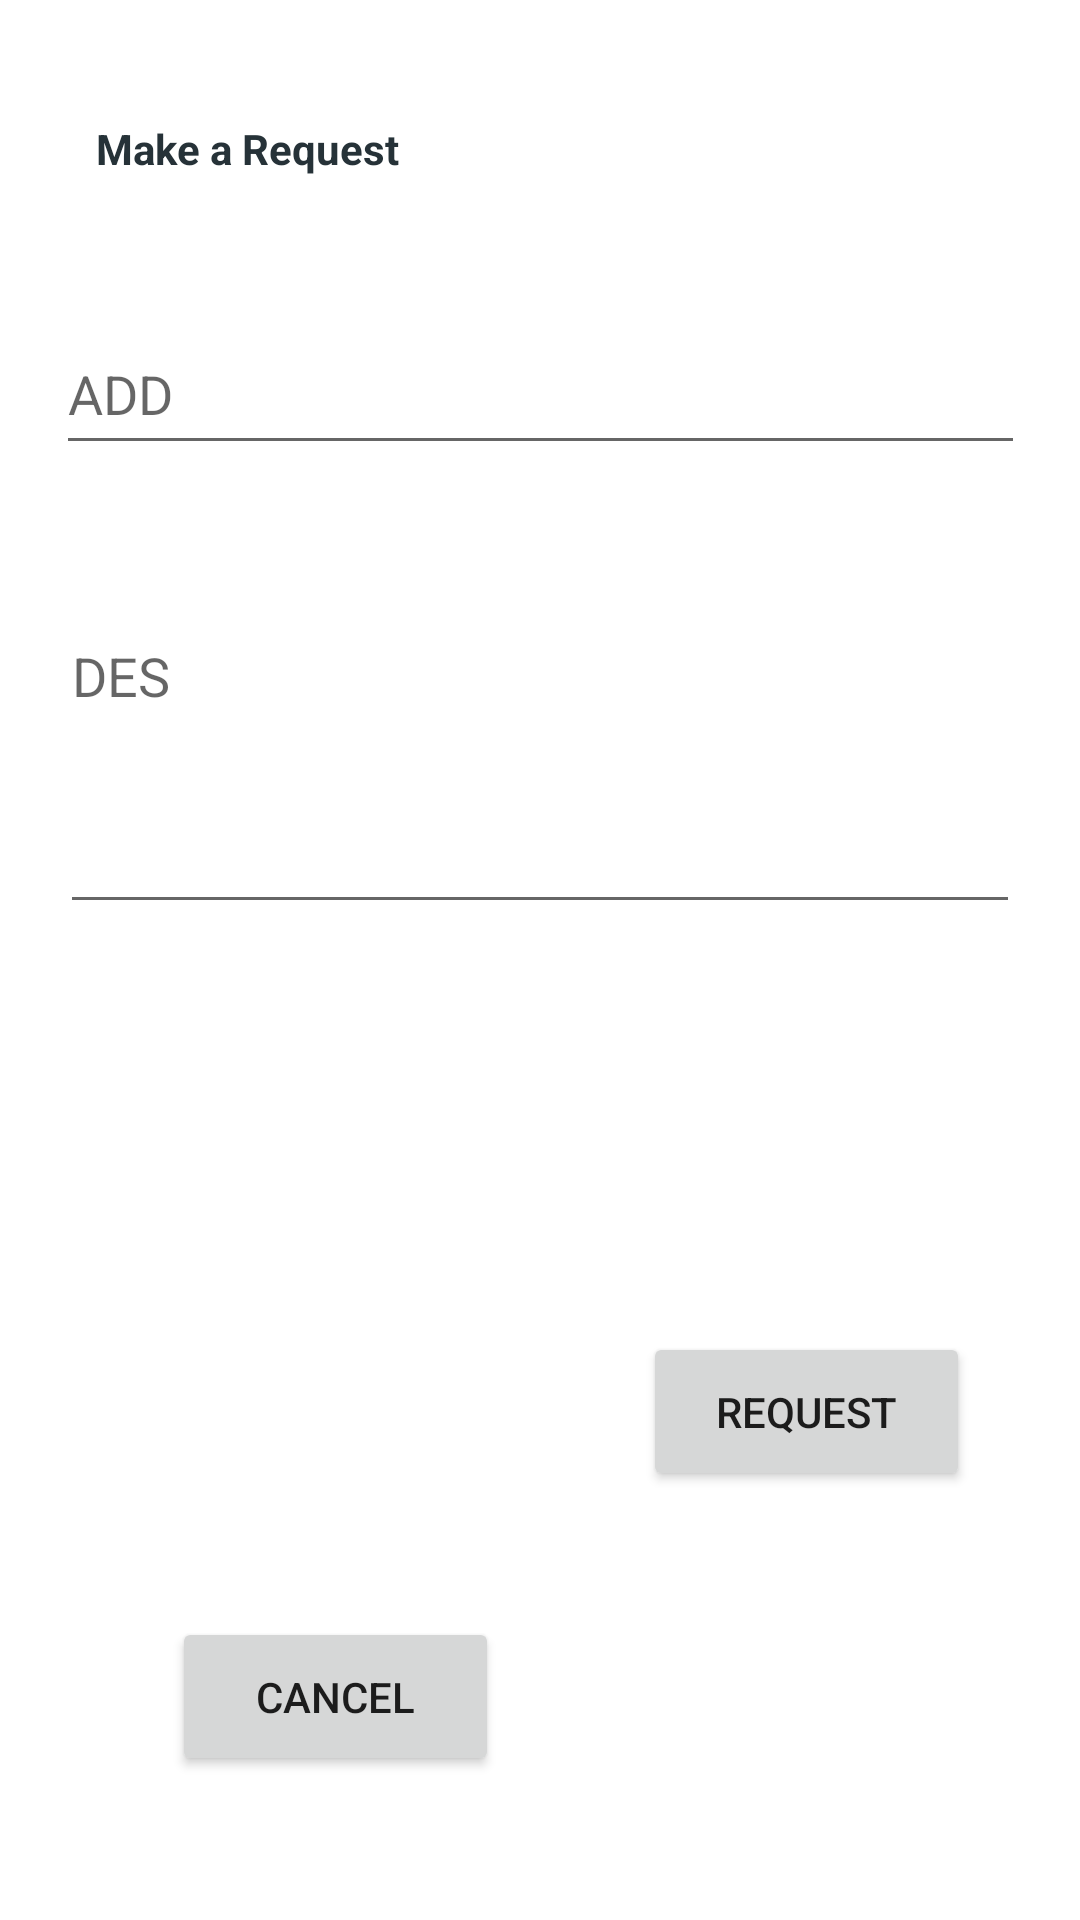

Layout XML and referenced resources for this Android screen:
<!-- AndroidManifest.xml: application theme Theme.TestF -->
<!-- res/layout/fragment_request_dialog.xml -->
<?xml version="1.0" encoding="utf-8"?>
<layout xmlns:android="http://schemas.android.com/apk/res/android"
    xmlns:app="http://schemas.android.com/apk/res-auto"
    xmlns:tools="http://schemas.android.com/tools">

    <data>

    </data>

    <androidx.constraintlayout.widget.ConstraintLayout
        android:layout_width="350dp"
        android:layout_height="450dp"
        tools:context=".fragment.RequestDialogFragment">


        
        <TextView
            android:id="@+id/requestForm"
            android:layout_width="143dp"
            android:layout_height="29dp"
            android:layout_alignParentEnd="true"
            android:layout_marginStart="32dp"
            android:layout_marginTop="40dp"
            android:text="@string/requestForm"
            android:textColor="@color/primaryText_01"
            android:textStyle="bold"
            app:layout_constraintStart_toStartOf="parent"
            app:layout_constraintTop_toTopOf="parent" />
        

        
        <EditText
            android:id="@+id/titleOfJob"
            android:layout_width="323dp"
            android:layout_height="46dp"
            android:layout_marginTop="40dp"
            android:ems="10"
            android:hint="ADD"
            android:gravity="start|top"
            android:inputType="textMultiLine"
            app:layout_constraintEnd_toEndOf="parent"
            app:layout_constraintStart_toStartOf="parent"
            app:layout_constraintTop_toBottomOf="@+id/requestForm" />
        

        
        <EditText
            android:id="@+id/describeOfJob"
            android:layout_width="320dp"
            android:layout_height="105dp"
            android:layout_marginTop="48dp"
            android:ems="10"
            android:gravity="start|top"
            android:hint="DES"
            android:inputType="textMultiLine"
            app:layout_constraintEnd_toEndOf="parent"
            app:layout_constraintStart_toStartOf="parent"
            app:layout_constraintTop_toBottomOf="@+id/titleOfJob" />
        


        
        <Button
            android:id="@+id/makeReq"
            android:layout_width="109dp"
            android:layout_height="53dp"
            android:layout_marginTop="41dp"
            android:layout_marginBottom="48dp"
            android:text="@string/makeReq"
            app:layout_constraintBottom_toBottomOf="parent"
            app:layout_constraintEnd_toEndOf="parent"
            app:layout_constraintHorizontal_bias="0.854"
            app:layout_constraintStart_toStartOf="parent"
            app:layout_constraintTop_toBottomOf="@+id/describeOfJob" />
        

        
        <Button
            android:id="@+id/cancel_btn"
            android:layout_width="109dp"
            android:layout_height="53dp"
            android:layout_marginTop="41dp"
            android:layout_marginBottom="48dp"
            android:text="@string/cancel_btn"
            app:layout_constraintBottom_toBottomOf="parent"
            app:layout_constraintEnd_toEndOf="parent"
            app:layout_constraintHorizontal_bias="0.228"
            app:layout_constraintStart_toStartOf="parent"
            app:layout_constraintTop_toBottomOf="@+id/describeOfJob"
            app:layout_constraintVertical_bias="1.0" />
        

    </androidx.constraintlayout.widget.ConstraintLayout>
</layout>
<!-- resources referenced by this layout -->
<resources>
  <color name="primaryText_01">#263238</color>
  <string name="cancel_btn">Cancel</string>
  <string name="makeReq">Request</string>
  <string name="requestForm">Make a Request</string>
  <style name="Theme.TestF" parent="Theme.MaterialComponents.DayNight.DarkActionBar">
          
          <item name="colorPrimary">@color/purple_500</item>
          <item name="colorPrimaryVariant">@color/purple_700</item>
          <item name="colorOnPrimary">@color/white</item>
          
          <item name="colorSecondary">@color/teal_200</item>
          <item name="colorSecondaryVariant">@color/teal_700</item>
          <item name="colorOnSecondary">@color/black</item>
          
          <item name="android:statusBarColor" tools:targetApi="l">?attr/colorPrimaryVariant</item>
          
      </style>
  <color name="purple_500">#2596BE</color>
  <color name="purple_700">#1B87AE</color>
  <color name="white">#263238</color>
  <color name="teal_200">#9499b7</color>
  <color name="teal_700">#9499b7</color>
  <color name="black">#263238</color>
</resources>
